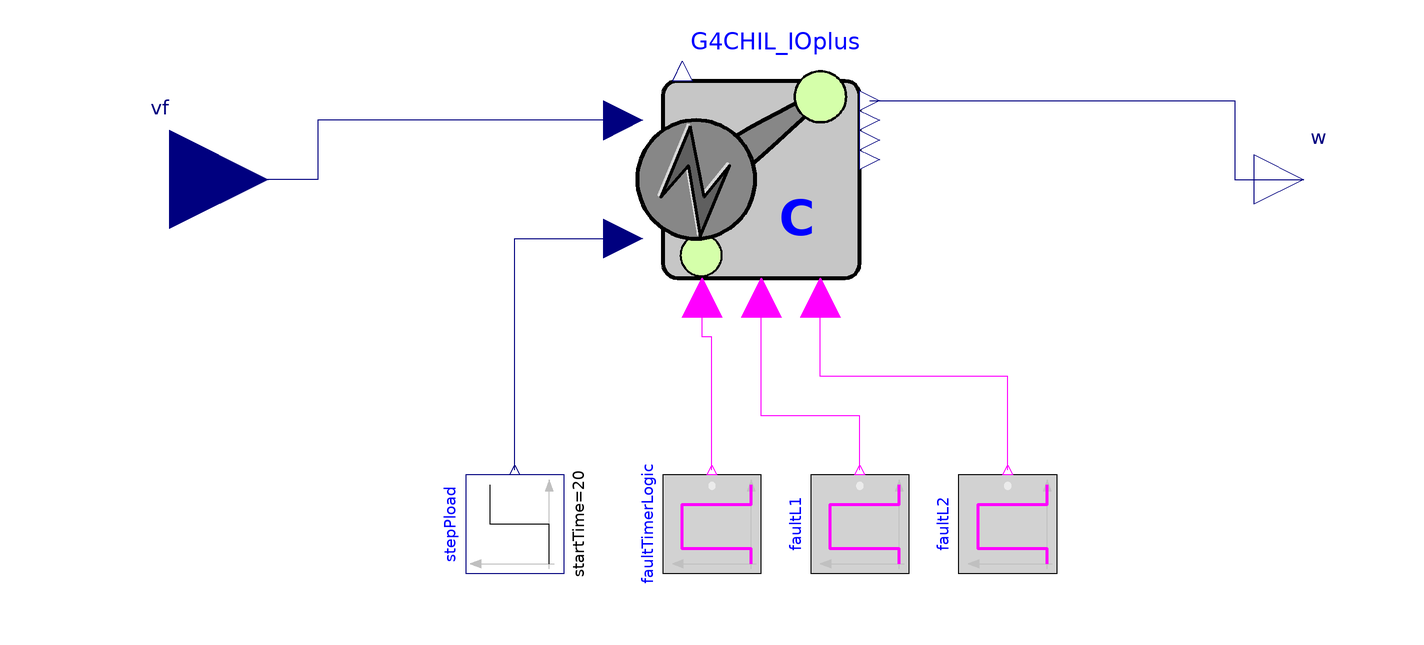

This picture is the connection diagram that the Modelica source below describes through its graphical annotations.

model IOModelforReDesign
  "Power system with synchronous machine (Order VI) and AVR (Type II), with input/output interfaces for linear analysis and control design considering signal scaling."
  extends Modelica.Icons.Example;
  RTS.CHIL.Grid4CHIL_IOplus G4CHIL_IOplus(G1(avr(K0=30)))
    annotation (Placement(transformation(extent={{-20,-20},{20,20}})));
  Modelica.Blocks.Sources.Step stepPload(
    height=20.5,
    offset=0,
    startTime=20) "Introduce a step at the load input"
    annotation (Placement(transformation(extent={{-10,-10},{10,10}},
        rotation=90,
        origin={-50,-70})));
  Components.Auxiliary.FaultTimerLogic faultTimerLogic(ton=0.5, toff=0.57)
    annotation (Placement(transformation(
        extent={{-10,-10},{10,10}},
        rotation=90,
        origin={-10,-70})));
  Components.Auxiliary.FaultTimerLogic faultL1(ton=10.5, toff=10.525)
    annotation (Placement(transformation(
        extent={{10,10},{-10,-10}},
        rotation=270,
        origin={20,-70})));
  Components.Auxiliary.FaultTimerLogic faultL2(ton=15.5, toff=15.55)
    annotation (Placement(transformation(
        extent={{10,10},{-10,-10}},
        rotation=270,
        origin={50,-70})));
  Modelica.Blocks.Interfaces.RealOutput w "Speed [pu]"
    annotation (Placement(transformation(extent={{100,-10},{120,10}})));
  Modelica.Blocks.Interfaces.RealInput vf "Field voltage"
    annotation (Placement(transformation(extent={{-140,-20},{-100,20}})));
equation
  connect(stepPload.y, G4CHIL_IOplus.uPLoad)
    annotation (Line(points={{-50,-59},{-50,-12},{-28,-12}}, color={0,0,127}));
  connect(faultTimerLogic.y, G4CHIL_IOplus.fault) annotation (Line(points={{-10,
          -59},{-10,-32},{-12,-32},{-12,-24}}, color={255,0,255}));
  connect(faultL1.y, G4CHIL_IOplus.faultL1) annotation (Line(points={{20,-59},{
          20,-48},{0,-48},{0,-24}}, color={255,0,255}));
  connect(faultL2.y, G4CHIL_IOplus.faultL2) annotation (Line(points={{50,-59},{
          50,-40},{12,-40},{12,-24}}, color={255,0,255}));
  connect(G4CHIL_IOplus.w, w) annotation (Line(points={{22,16},{96,16},{96,0},{
          110,0}}, color={0,0,127}));
  connect(G4CHIL_IOplus.vf, vf) annotation (Line(points={{-28,12},{-90,12},{-90,
          0},{-120,0}}, color={0,0,127}));
  annotation (experiment(
      StopTime=10,
      __Dymola_NumberOfIntervals=5000,
      __Dymola_Algorithm="Dassl"), Icon(graphics={
        Rectangle(
          extent={{-100,100},{100,-100}},
          lineColor={0,0,0},
          lineThickness=1,
          fillColor={170,213,255},
          fillPattern=FillPattern.Solid,
          radius=15),
        Polygon(
          points={{76,94},{36,74},{-36,-16},{-54,40},{76,94}},
          lineColor={0,0,0},
          lineThickness=1,
          fillColor={135,135,135},
          fillPattern=FillPattern.Solid,
          smooth=Smooth.Bezier),
        Polygon(
          points={{68,-66},{70,-62},{-44,34},{-88,-18},{68,-66}},
          lineColor={0,0,0},
          lineThickness=1,
          fillColor={135,135,135},
          fillPattern=FillPattern.Solid,
          smooth=Smooth.Bezier),
        Ellipse(
          extent={{-98,58},{22,-62}},
          lineColor={0,0,0},
          lineThickness=1,
          fillColor={135,135,135},
          fillPattern=FillPattern.Solid,
          startAngle=0,
          endAngle=360),
        Polygon(
          points={{-48,54},{-78,-18},{-50,14},{-38,-58},{-8,14},{-34,-18},{-48,
              54}},
          lineColor={215,215,215},
          fillColor={213,255,170},
          fillPattern=FillPattern.Solid,
          lineThickness=2),
        Ellipse(
          extent={{44,-42},{96,-94}},
          lineThickness=1,
          fillColor={213,255,170},
          fillPattern=FillPattern.Solid,
          lineColor={0,0,0}),
        Polygon(
          points={{-46,54},{-76,-18},{-48,14},{-36,-58},{-6,14},{-32,-18},{-46,
              54}},
          lineColor={0,0,0},
          fillColor={95,95,95},
          fillPattern=FillPattern.Solid,
          lineThickness=1),               Text(
          extent={{-72,182},{100,102}},
          textColor={0,0,255},
          textString="%name"),
        Text(
          extent={{-26,134},{134,-26}},
          textColor={0,0,255},
          fontName="Geist",
          textStyle={TextStyle.Bold,TextStyle.Italic},
          textString="C")}));
end IOModelforReDesign;